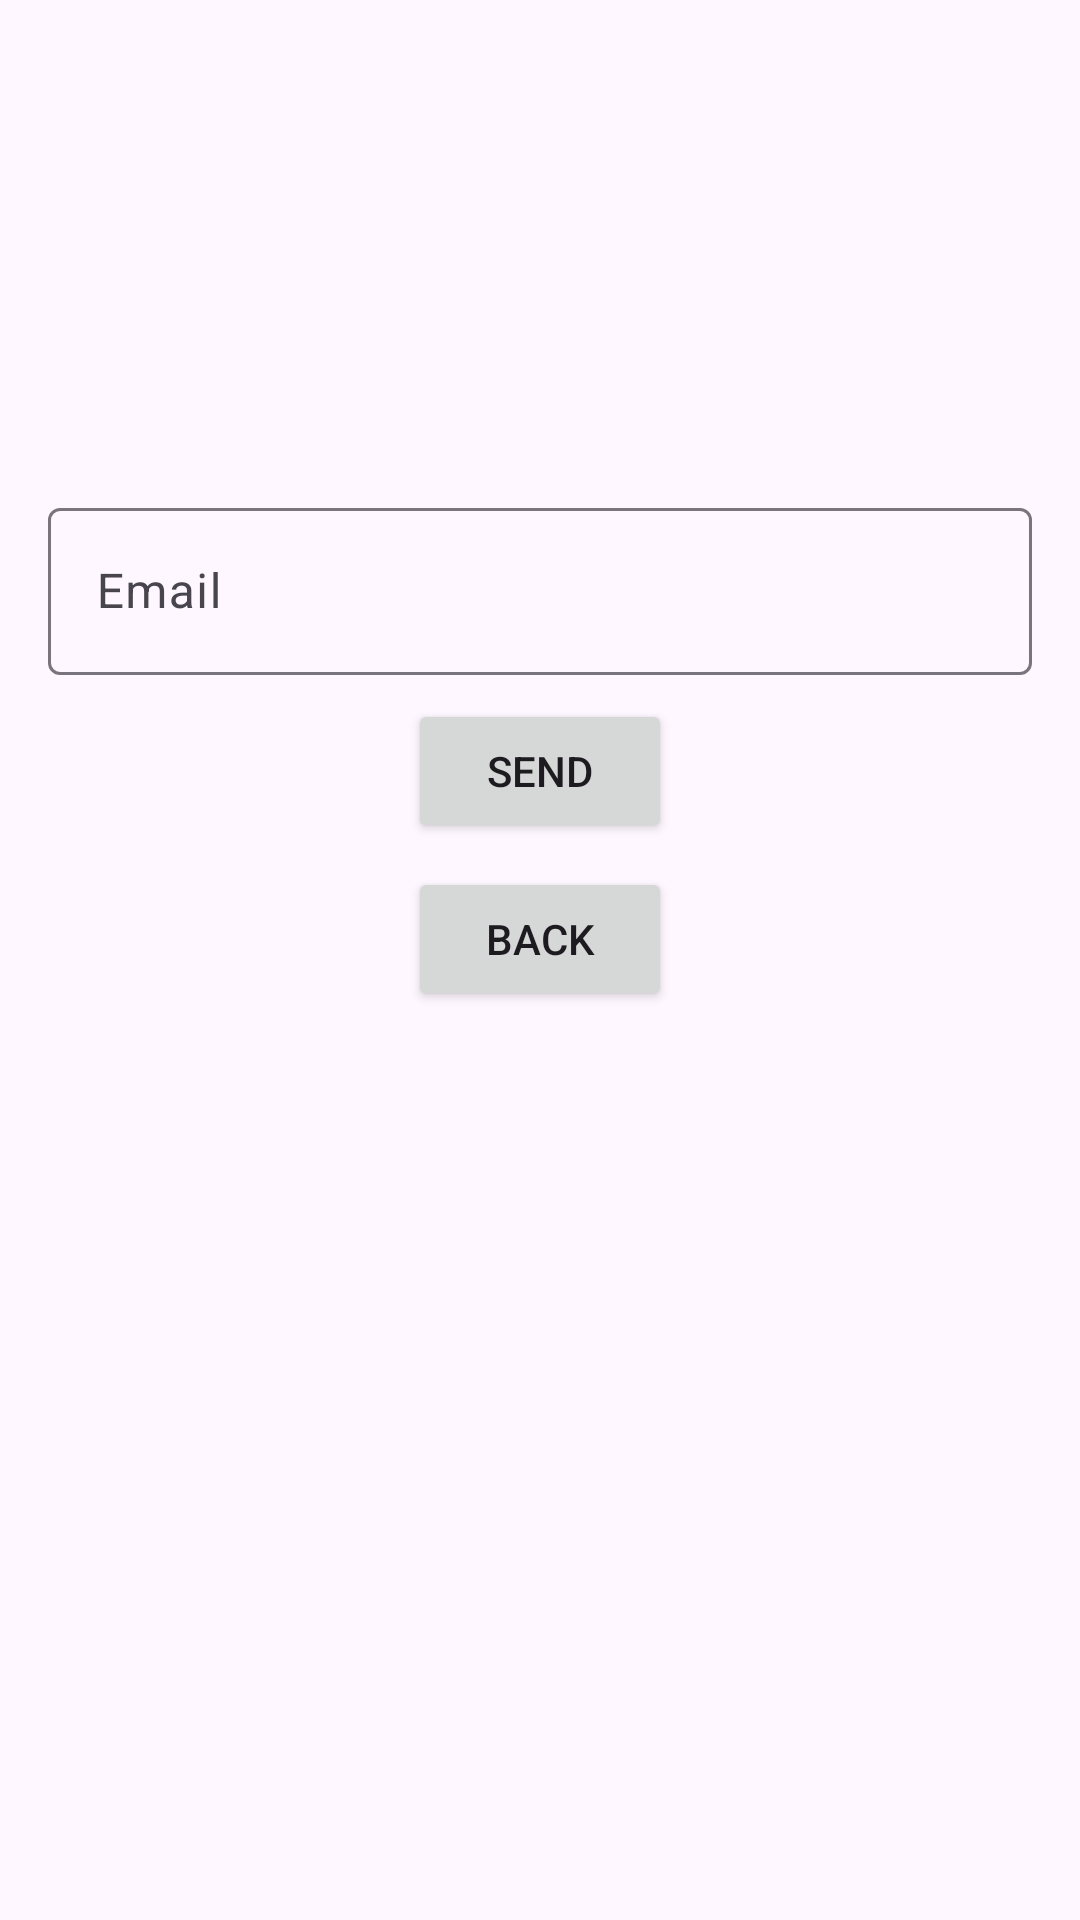

Layout XML and referenced resources for this Android screen:
<!-- AndroidManifest.xml: application theme Theme.FirebaeAuthEXample -->
<!-- res/layout/fragment_password_forgotten.xml -->
<?xml version="1.0" encoding="utf-8"?>
<androidx.constraintlayout.widget.ConstraintLayout xmlns:android="http://schemas.android.com/apk/res/android"
    xmlns:app="http://schemas.android.com/apk/res-auto"
    xmlns:tools="http://schemas.android.com/tools"
    android:layout_width="match_parent"
    android:layout_height="match_parent">

    <com.google.android.material.textfield.TextInputLayout
        android:id="@+id/textInputLayout3"
        android:layout_width="0dp"
        android:layout_height="wrap_content"
        android:layout_marginStart="16dp"
        android:layout_marginTop="164dp"
        android:layout_marginEnd="16dp"
        app:layout_constraintEnd_toEndOf="parent"
        app:layout_constraintStart_toStartOf="parent"
        app:layout_constraintTop_toTopOf="parent">

        <com.google.android.material.textfield.TextInputEditText
            android:id="@+id/tiet_email_password_reset"
            android:layout_width="match_parent"
            android:layout_height="wrap_content"
            android:hint="Email" />
    </com.google.android.material.textfield.TextInputLayout>

    <Button
        android:id="@+id/bt_send_email_password_reset"
        android:layout_width="wrap_content"
        android:layout_height="wrap_content"
        android:layout_marginTop="8dp"
        android:text="Send"
        app:layout_constraintEnd_toEndOf="parent"
        app:layout_constraintStart_toStartOf="parent"
        app:layout_constraintTop_toBottomOf="@+id/textInputLayout3" />

    <Button
        android:id="@+id/bt_back_to_login"
        android:layout_width="wrap_content"
        android:layout_height="wrap_content"
        android:layout_marginTop="8dp"
        android:text="Back"
        app:layout_constraintEnd_toEndOf="parent"
        app:layout_constraintStart_toStartOf="parent"
        app:layout_constraintTop_toBottomOf="@+id/bt_send_email_password_reset" />
</androidx.constraintlayout.widget.ConstraintLayout>
<!-- resources referenced by this layout -->
<resources>
  <style name="Theme.FirebaeAuthEXample" parent="Base.Theme.FirebaeAuthEXample" />
  <style name="Base.Theme.FirebaeAuthEXample" parent="Theme.Material3.DayNight.NoActionBar">
          
          
      </style>
</resources>
